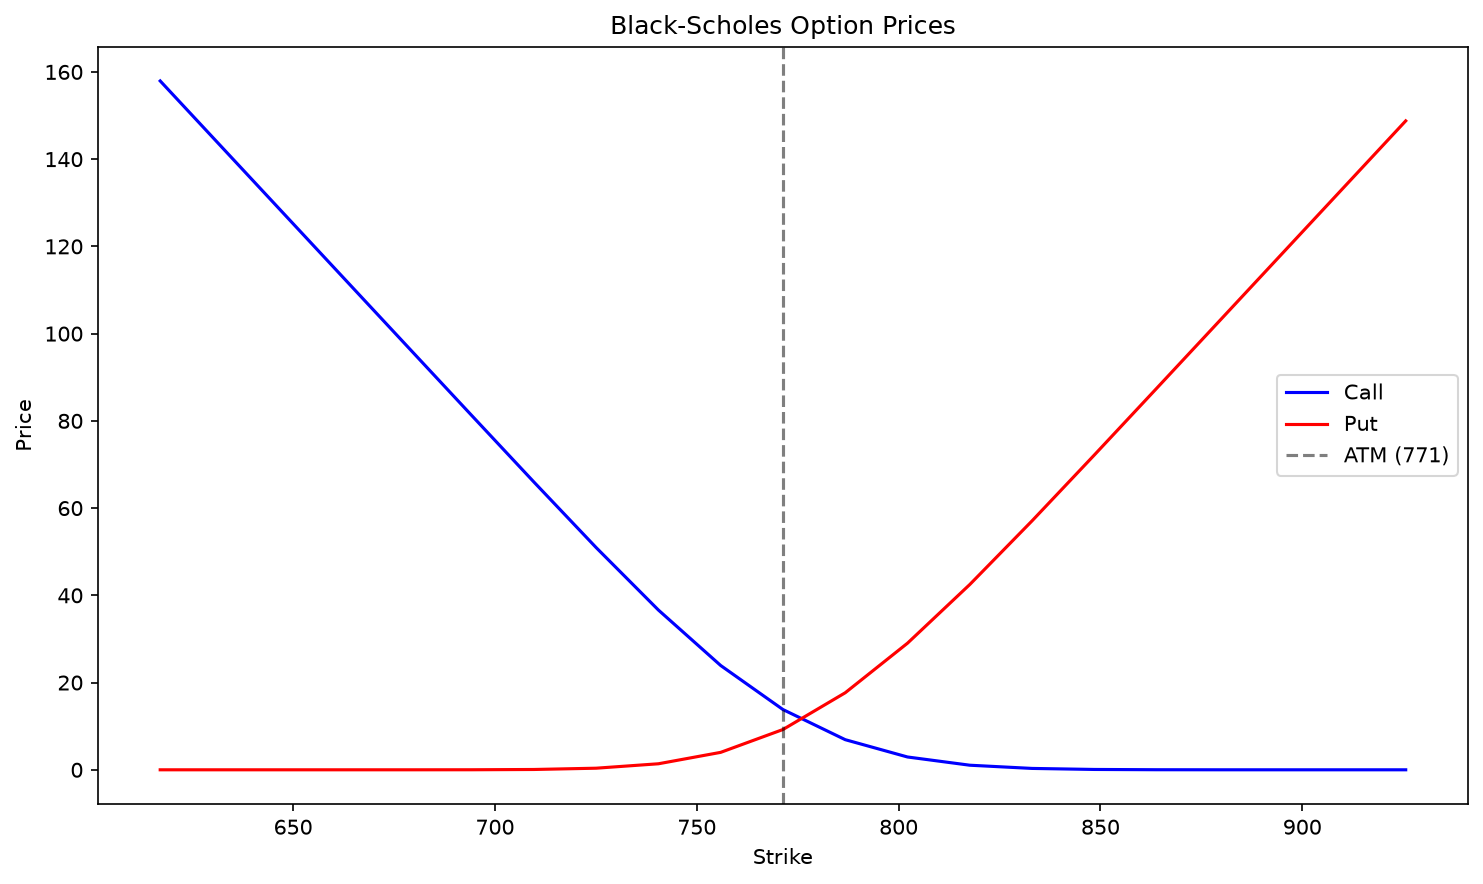

Data behind this chart, as committed beside it:
, S, K, T, r, sigma, BS_Call, BS_Put, Asian_Call, Heston_Call, Delta, Gamma, Vega, Theta
0, 771.3, 771.3, 0.119, 0.05, 0.1075, 13.82, 9.237, 7.801, 8.318, 0.571, 0.01372, 104.5, -68.51
